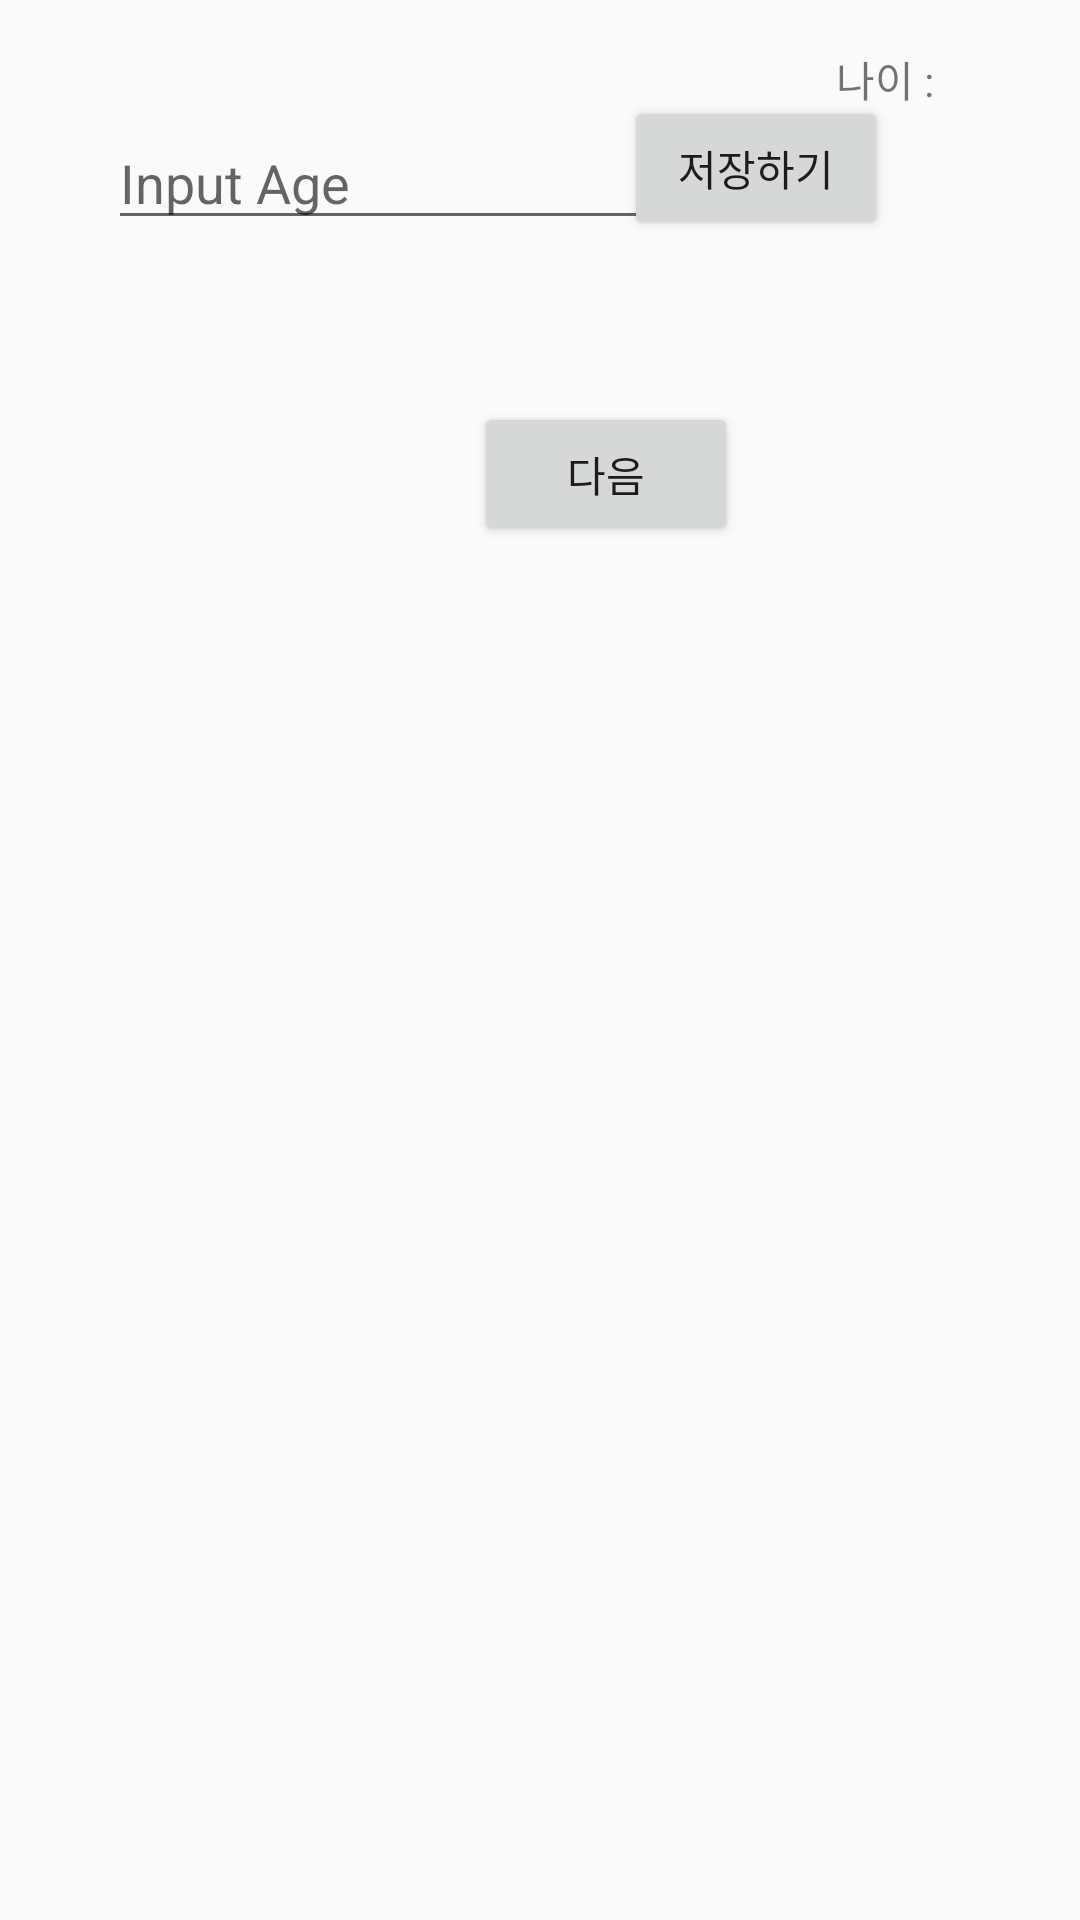

Layout XML and referenced resources for this Android screen:
<!-- AndroidManifest.xml: application theme AppTheme -->
<!-- res/layout/activity_profile.xml -->
<?xml version="1.0" encoding="utf-8"?>

<androidx.constraintlayout.widget.ConstraintLayout xmlns:android="http://schemas.android.com/apk/res/android"
    xmlns:app="http://schemas.android.com/apk/res-auto"
    xmlns:tools="http://schemas.android.com/tools"
    android:layout_width="match_parent"
    android:layout_height="match_parent"
    tools:context=".Profile">

    <TextView
        android:id="@+id/showAge"
        android:layout_width="wrap_content"
        android:layout_height="wrap_content"
        app:layout_constraintBottom_toBottomOf="parent"
        app:layout_constraintEnd_toEndOf="parent"
        app:layout_constraintHorizontal_bias="0.919"
        app:layout_constraintStart_toStartOf="parent"
        app:layout_constraintTop_toTopOf="parent"
        app:layout_constraintVertical_bias="0.022" />

    <Button
        android:id="@+id/iprofile"
        android:layout_width="wrap_content"
        android:layout_height="wrap_content"
        android:layout_marginEnd="64dp"
        android:layout_marginBottom="560dp"
        android:text="저장하기"
        app:layout_constraintBottom_toBottomOf="parent"
        app:layout_constraintEnd_toEndOf="parent" />

    <EditText
        android:id="@+id/Age"
        android:layout_width="wrap_content"
        android:layout_height="wrap_content"
        android:layout_marginStart="36dp"
        android:layout_marginBottom="560dp"
        android:ems="10"
        android:hint="Input Age"
        android:inputType="textPersonName"
        app:layout_constraintBottom_toBottomOf="parent"
        app:layout_constraintStart_toStartOf="parent" />

    <TextView
        android:id="@+id/text1"
        android:layout_width="wrap_content"
        android:layout_height="wrap_content"
        android:layout_marginTop="16dp"
        android:layout_marginEnd="13dp"
        android:text="나이 :  "
        app:layout_constraintEnd_toStartOf="@+id/showAge"
        app:layout_constraintTop_toTopOf="parent" />

    <Button
        android:id="@+id/secbtn"
        android:layout_width="wrap_content"
        android:layout_height="wrap_content"
        android:layout_marginTop="54dp"
        android:text="다음"
        app:layout_constraintEnd_toEndOf="@+id/Age"
        app:layout_constraintTop_toBottomOf="@+id/Age" />

</androidx.constraintlayout.widget.ConstraintLayout>
<!-- resources referenced by this layout -->
<resources>
  <style name="AppTheme" parent="Theme.AppCompat.Light.DarkActionBar">
          
          <item name="colorPrimary">@color/colorPrimary</item>
          <item name="colorPrimaryDark">@color/colorPrimaryDark</item>
          <item name="colorAccent">@color/colorAccent</item>
  
          
          <item name="windowNoTitle">true</item>
          <item name="windowActionBar">false</item>
  
      </style>
  <color name="colorPrimary">#008577</color>
  <color name="colorPrimaryDark">#00574B</color>
  <color name="colorAccent">#D81B60</color>
</resources>
